Dataset: dataset (GitHub, Prasone/Starfruit-Disease-Detection-using-MobileNetV2---HSV). Classes: anthracnose, bed bugs, fruit borer, healthy fruits, healthy leaf.

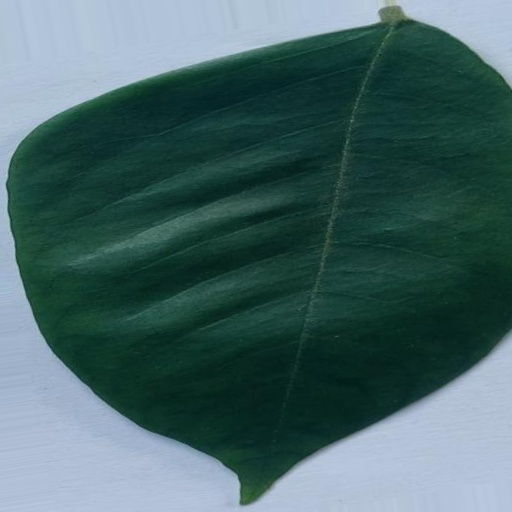
Label: healthy leaf

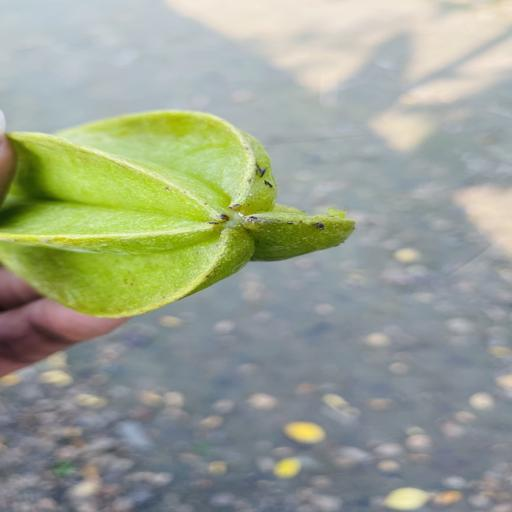
Label: anthracnose

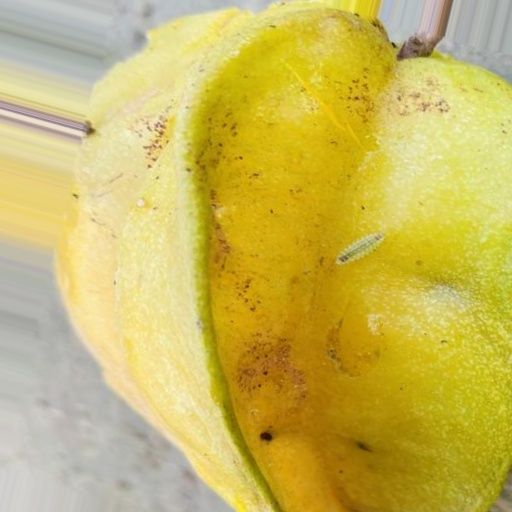
Label: fruit borer

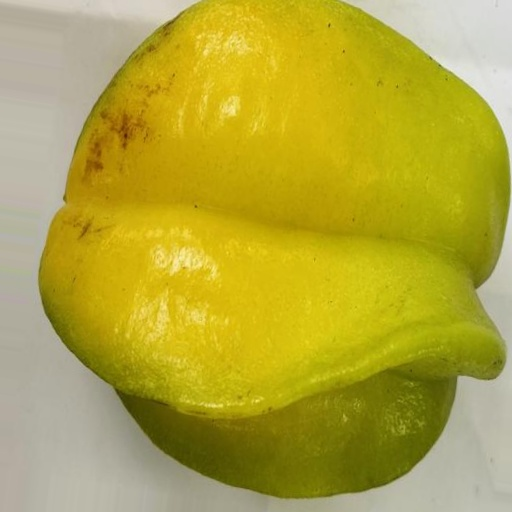
Label: healthy fruits

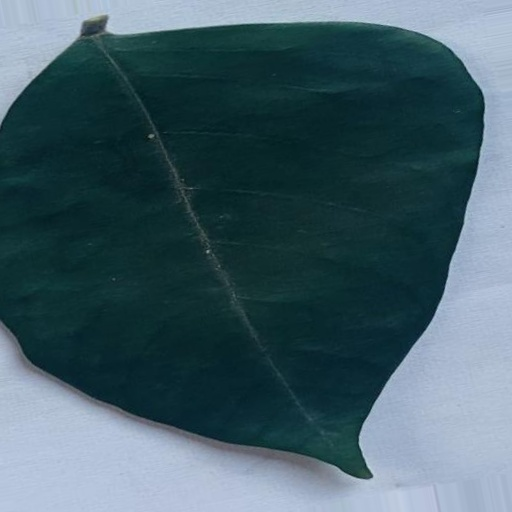
Label: healthy leaf

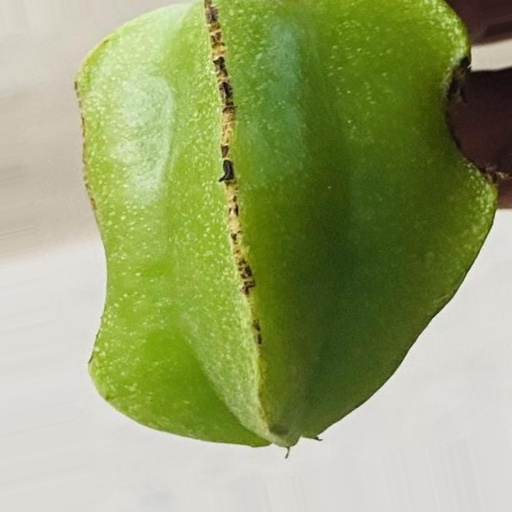
Label: bed bugs
